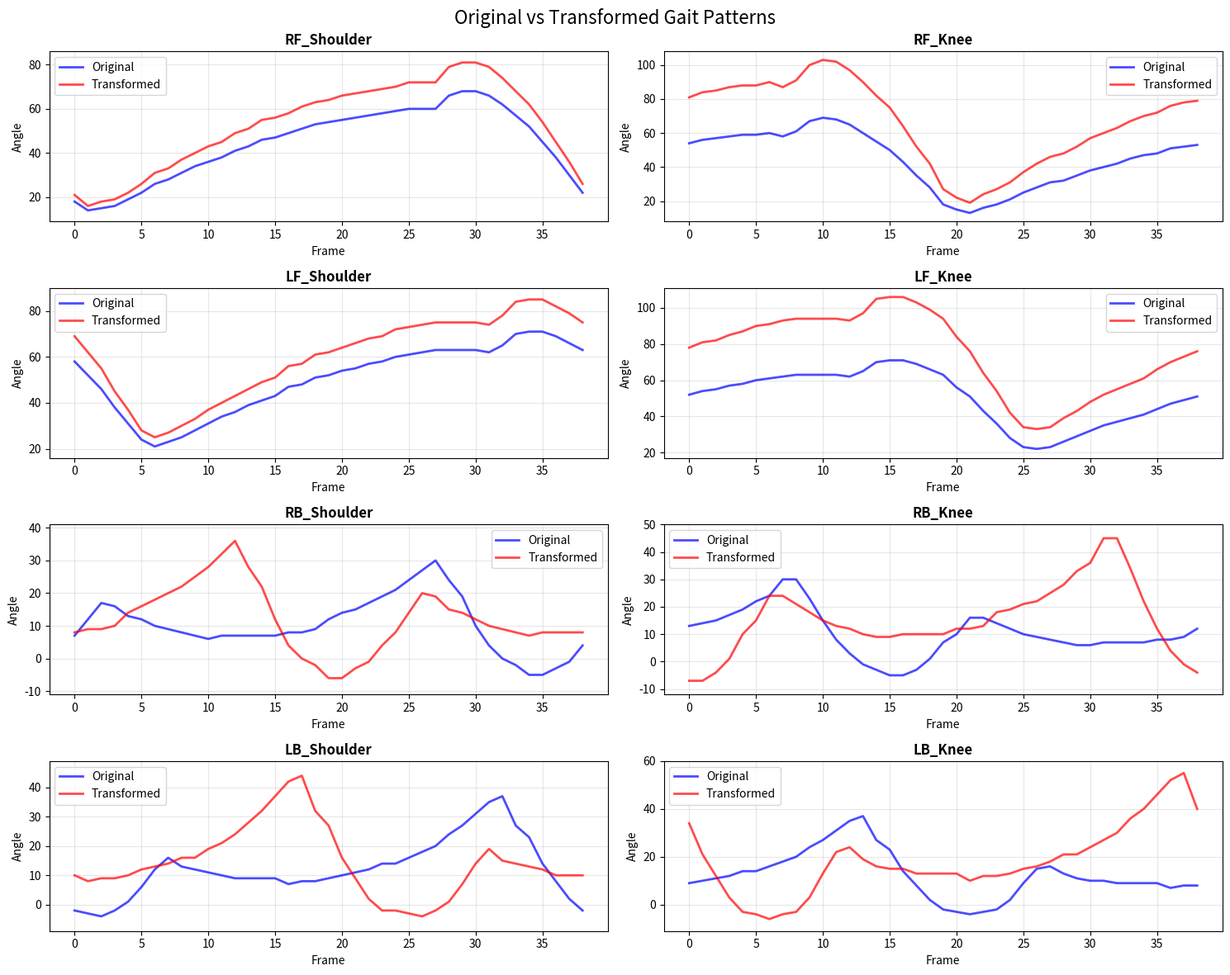

Generate this figure with matplotlib:
import numpy as np
import matplotlib.pyplot as plt
import time

# === 1) Your complete gait array ===
wkF = [ 
39, 0, 0, 1,
  18,  54,  58,  52,   7,  13,  -2,   9,
  14,  56,  52,  54,  12,  14,  -3,  10,
  15,  57,  46,  55,  17,  15,  -4,  11,
  16,  58,  38,  57,  16,  17,  -2,  12,
  19,  59,  31,  58,  13,  19,   1,  14,
  22,  59,  24,  60,  12,  22,   6,  14,
  26,  60,  21,  61,  10,  24,  12,  16,
  28,  58,  23,  62,   9,  30,  16,  18,
  31,  61,  25,  63,   8,  30,  13,  20,
  34,  67,  28,  63,   7,  23,  12,  24,
  36,  69,  31,  63,   6,  15,  11,  27,
  38,  68,  34,  63,   7,   8,  10,  31,
  41,  65,  36,  62,   7,   3,   9,  35,
  43,  60,  39,  65,   7,  -1,   9,  37,
  46,  55,  41,  70,   7,  -3,   9,  27,
  47,  50,  43,  71,   7,  -5,   9,  23,
  49,  43,  47,  71,   8,  -5,   7,  14,
  51,  35,  48,  69,   8,  -3,   8,   8,
  53,  28,  51,  66,   9,   1,   8,   2,
  54,  18,  52,  63,  12,   7,   9,  -2,
  55,  15,  54,  56,  14,  10,  10,  -3,
  56,  13,  55,  51,  15,  16,  11,  -4,
  57,  16,  57,  43,  17,  16,  12,  -3,
  58,  18,  58,  36,  19,  14,  14,  -2,
  59,  21,  60,  28,  21,  12,  14,   2,
  60,  25,  61,  23,  24,  10,  16,   9,
  60,  28,  62,  22,  27,   9,  18,  15,
  60,  31,  63,  23,  30,   8,  20,  16,
  66,  32,  63,  26,  24,   7,  24,  13,
  68,  35,  63,  29,  19,   6,  27,  11,
  68,  38,  63,  32,  10,   6,  31,  10,
  66,  40,  62,  35,   4,   7,  35,  10,
  62,  42,  65,  37,   0,   7,  37,   9,
  57,  45,  70,  39,  -2,   7,  27,   9,
  52,  47,  71,  41,  -5,   7,  23,   9,
  45,  48,  71,  44,  -5,   8,  14,   9,
  38,  51,  69,  47,  -3,   8,   8,   7,
  30,  52,  66,  49,  -1,   9,   2,   8,
  22,  53,  63,  51,   4,  12,  -2,   8,
]

# === 2) Parse data ===
numFrames = wkF[0]
jointData = np.array(wkF[4:]).reshape(numFrames, 8)

jointNames = [
    "RF_Shoulder", "RF_Knee",
    "LF_Shoulder", "LF_Knee",
    "RB_Shoulder", "RB_Knee",
    "LB_Shoulder", "LB_Knee"
]

# === 3) Transformation function ===
def transform_gait(data, a, b, c):
    """Apply g(x) = a*(f(x-b)-c) for each joint"""
    numJoints = data.shape[1]
    extended_data = np.tile(data, (3, 1))
    transformed_data = np.zeros_like(data)

    for j in range(numJoints):
        shifted = np.roll(extended_data[:, j], -b[j])
        transformed = a[j] * (shifted - c[j])
        transformed_data[:, j] = transformed[:data.shape[0]]
    return transformed_data

# === 4) Visualization function ===
def plot_gait_comparison(original_data, transformed_data, joint_names):
    """Plot original vs transformed gait patterns"""
    fig, axes = plt.subplots(4, 2, figsize=(15, 12))
    fig.suptitle('Original vs Transformed Gait Patterns', fontsize=16)
    
    frames = range(len(original_data))
    
    for i, joint_name in enumerate(joint_names):
        row = i // 2
        col = i % 2
        ax = axes[row, col]
        
        ax.plot(frames, original_data[:, i], 'b-', linewidth=2, label='Original', alpha=0.7)
        ax.plot(frames, transformed_data[:, i], 'r-', linewidth=2, label='Transformed', alpha=0.7)
        
        ax.set_title(joint_name, fontsize=12, fontweight='bold')
        ax.set_xlabel('Frame')
        ax.set_ylabel('Angle')
        ax.grid(True, alpha=0.3)
        ax.legend()
        
        # Set y-axis limits for better visualization
        y_min = min(np.min(original_data[:, i]), np.min(transformed_data[:, i])) - 5
        y_max = max(np.max(original_data[:, i]), np.max(transformed_data[:, i])) + 5
        ax.set_ylim(y_min, y_max)
    
    plt.tight_layout()
    plt.show()

# === 5) Export function ===
def export_to_text_file(array, filename="gallop_gait.txt"):
    """Export array to text file with gallop format (overwrites existing file)"""
    numFrames = array.shape[0]
    
    with open(filename, 'w') as f:
        f.write(f"# Gallop gait data - {numFrames} frames\n")
        f.write(f"# Generated on: {time.strftime('%Y-%m-%d %H:%M:%S')}\n")
        f.write(f"# Transformation applied: g(x) = a*(f(x-b)-c)\n")
        f.write(f"glF = [\n")
        f.write(f"{numFrames}, 0, 0, 1,\n")
        
        for i in range(numFrames):
            row = array[i]
            row_str = "  " + ", ".join(f"{int(val):3}" for val in row) + ","
            f.write(row_str + f"  # Frame {i}\n")
        
        f.write("]\n")
    
    print(f"✅ Gallop gait exported to {filename}")

# === 6) Main execution ===
if __name__ == "__main__":
    print("🔄 Starting gait transformation and visualization...")
    
    # Transformation parameters
    a = [1.2, 1.5, 1.2, 1.5, 1.2, 1.5, 1.2, 1.5]  # Scaling factors
    b = [0, 0, 0, 0, 15, 15, 15, 15]                # Phase shifts
    c = [0, 0, 0, 0, 0, 0, 0, 0]                    # Offsets
    
    print("🔧 Applying transformation to gait data...")
    print(f"Parameters: a={a}")
    print(f"Parameters: b={b}")
    print(f"Parameters: c={c}")
    
    # Apply transformation
    transformed = transform_gait(jointData, a, b, c)
    
    # Show visualization
    print("📊 Displaying gait comparison graphs...")
    plot_gait_comparison(jointData, transformed, jointNames)
    
    # Export transformed data
    export_to_text_file(transformed, "gallop_gait.txt")
    
    print("🎉 Process completed!")
    print("📁 Check 'gallop_gait.txt' for the transformed gait data")
    print("🤖 You can now use this data in your robot control script")
